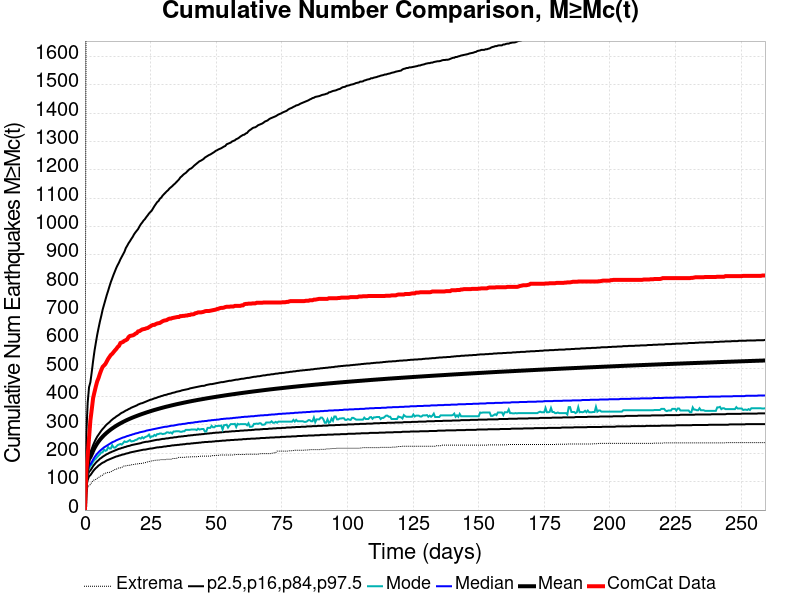

The table this chart was drawn from, first rows:
Time (days), ComCat Data, Simulation Mean, Simulation Median, Simulation Mode, Simulation Minimum, Simulation Maximum, 2.5 %-ile, 16 %-ile, 84 %-ile, 97.5 %-ile
0.0, 0.0, 0.0, 0.0, 0.0, 0.0, 0.0, 0.0, 0.0, 0.0, 0.0
0.5192, 136.0, 120.7, 107.0, 102.0, 54.0, 2065, 80.0, 92.0, 132.0, 266.0
1.038, 190.0, 161, 140.0, 132.0, 78.0, 2664, 106.0, 121.0, 176.0, 378.0
1.558, 254.0, 179.9, 156.0, 146.0, 87.0, 2950, 119.0, 135.0, 197.0, 433.0
2.077, 316.0, 186.9, 161.0, 156.0, 90.0, 3056, 123.0, 140.0, 205.0, 451.0
2.596, 355.0, 197.2, 169.0, 161.0, 98.0, 3177, 130.0, 147.0, 216.0, 487.0
3.115, 395.0, 208.7, 178.0, 171.0, 104.0, 3359, 137.0, 155.0, 229.0, 526.0
3.634, 416.0, 218.6, 186.0, 177.0, 107.0, 3492, 143.0, 161.0, 240.0, 561.0
4.154, 436.0, 227.1, 193.0, 181.0, 108.0, 3600, 148.0, 167.0, 250.0, 590.0
4.673, 454.0, 234.8, 199.0, 187.0, 112.0, 3679, 152.0, 172.0, 259.0, 618.0
5.192, 466.0, 241.7, 204.0, 192.0, 115.0, 3787, 157.0, 176.0, 266.0, 642.0
5.711, 481.0, 247.9, 209.0, 197.0, 118.0, 3920, 160.0, 181.0, 273.0, 665.0
6.23, 494.0, 253.6, 213.0, 203.0, 122.0, 4029, 164.0, 184.0, 280.0, 685.0
6.75, 505.0, 258.9, 217.0, 204.0, 123.0, 4118, 167.0, 188.0, 286.0, 707.0
7.269, 510.0, 263.8, 221.0, 213.0, 128.0, 4227, 169.0, 191.0, 291.0, 724.0
7.788, 515.0, 268.4, 224.0, 209.0, 130.0, 4298, 172.0, 194.0, 297.0, 741.0
8.307, 524.0, 272.7, 227.0, 211.0, 131.0, 4378, 175.0, 197.0, 302.0, 758.0
8.826, 533.0, 276.8, 230.0, 222.0, 133.0, 4449, 177.0, 199.0, 306.0, 773.0
9.346, 540.0, 280.6, 233.0, 217.0, 133.0, 4510, 179.0, 202.0, 310.0, 789.0
9.865, 547.0, 284.3, 236.0, 217.0, 135.0, 4556, 181.0, 204.0, 315.0, 804.0
10.38, 551.0, 287.8, 239.0, 229.0, 138.0, 4601, 183.0, 206.0, 319.0, 817.0
10.9, 557.0, 291.1, 241.0, 221.0, 140.0, 4656, 185.0, 208.0, 323.0, 830.0
11.42, 563.0, 294.3, 243.0, 220.0, 143.0, 4701, 187.0, 210.0, 326.0, 842.0
11.94, 568.0, 297.3, 246.0, 224.0, 144.0, 4741, 189.0, 212.0, 330.0, 854.0
12.46, 575.0, 300.2, 248.0, 229.0, 147.0, 4994, 190.0, 214.0, 333.0, 864.0
12.98, 579.0, 303, 250.0, 231.0, 149.0, 5126, 192.0, 216.0, 336.0, 873.0
13.5, 589.0, 305.7, 252.0, 233.0, 149.0, 5184, 193.0, 217.0, 340.0, 884.0
14.02, 591.0, 308.3, 254.0, 231.0, 150.0, 5241, 195.0, 219.0, 343.0, 893.0
14.54, 593.0, 310.8, 256.0, 236.0, 154.0, 5289, 196.0, 220.0, 345.0, 902.0
15.06, 597.0, 313.2, 257.0, 242.0, 156.0, 5324, 197.0, 222.0, 348.0, 911.0
15.58, 599.0, 315.7, 259.0, 240.0, 156.0, 5361, 199.0, 223.0, 351.0, 924.0
16.1, 602.0, 317.9, 261.0, 241.0, 157.0, 5393, 200.0, 225.0, 353.0, 932.0
16.61, 610.0, 320.1, 262.0, 244.0, 158.0, 5419, 201.0, 226.0, 356.0, 941.0
17.13, 614.0, 322.2, 264.0, 247.0, 158.0, 5446, 203.0, 227.0, 358.0, 948.0
17.65, 615.0, 324.3, 265.0, 242.0, 160.0, 5485, 204.0, 229.0, 361.0, 956.0
18.17, 616.0, 326.3, 267.0, 243.0, 160.0, 5518, 205.0, 230.0, 363.0, 963.0
18.69, 618.0, 328.2, 268.0, 244.0, 161.0, 5553, 206.0, 231.0, 365.0, 972.0
19.21, 622.0, 330.1, 270.0, 247.0, 162.0, 5575, 207.0, 232.0, 367.0, 979.0
19.73, 624.0, 331.9, 271.0, 248.0, 163.0, 5593, 208.0, 233.0, 369.0, 985.0
20.25, 630.0, 333.7, 272.0, 252.0, 163.0, 5631, 209.0, 234.0, 372.0, 991.0
20.77, 631.0, 335.5, 274.0, 254.0, 164.0, 5711, 210.0, 235.0, 374.0, 1000
21.29, 634.0, 337.3, 275.0, 252.0, 164.0, 5774, 211.0, 236.0, 376.0, 1008
21.81, 637.0, 339, 276.0, 257.0, 165.0, 5809, 212.0, 238.0, 377.0, 1014
22.33, 638.0, 340.6, 277.0, 253.0, 166.0, 5840, 213.0, 239.0, 379.0, 1021
22.85, 639.0, 342.2, 278.0, 257.0, 167.0, 5873, 213.0, 240.0, 381.0, 1026
23.36, 641.0, 343.9, 280.0, 259.0, 168.0, 5909, 214.0, 241.0, 383.0, 1033
23.88, 642.0, 345.5, 281.0, 261.0, 170.0, 5963, 215.0, 241.0, 385.0, 1039
24.4, 645.0, 347, 282.0, 266.0, 171.0, 5980, 216.0, 242.0, 387.0, 1046
24.92, 648.0, 348.5, 283.0, 256.0, 173.0, 6009, 217.0, 243.0, 389.0, 1051
25.44, 651.0, 350.1, 284.0, 260.0, 173.0, 6044, 217.0, 244.0, 390.0, 1056
25.96, 653.0, 351.5, 285.0, 260.0, 174.0, 6078, 218.0, 245.0, 392.0, 1064
26.48, 653.0, 353, 286.0, 265.0, 175.0, 6108, 219.0, 246.0, 394.0, 1072
27, 656.0, 354.4, 287.0, 262.0, 176.0, 6132, 220.0, 247.0, 395.0, 1079
27.52, 658.0, 355.8, 288.0, 268.0, 176.0, 6158, 221.0, 248.0, 397.0, 1086
28.04, 659.0, 357.1, 289.0, 268.0, 176.0, 6178, 221.0, 248.0, 399.0, 1090
28.56, 660.0, 358.5, 290.0, 270.0, 177.0, 6193, 222.0, 249.0, 400.0, 1098
29.08, 663.0, 359.8, 291.0, 270.0, 178.0, 6217, 222.0, 250.0, 402.0, 1102
29.59, 666.0, 361.1, 292.0, 268.0, 178.0, 6242, 223.0, 251.0, 403.0, 1109
30.11, 668.0, 362.4, 293.0, 269.0, 178.0, 6269, 224.0, 251.0, 405.0, 1114
30.63, 669.0, 363.6, 294.0, 270.0, 178.0, 6288, 224.0, 252.0, 406.0, 1119
... 440 more rows
